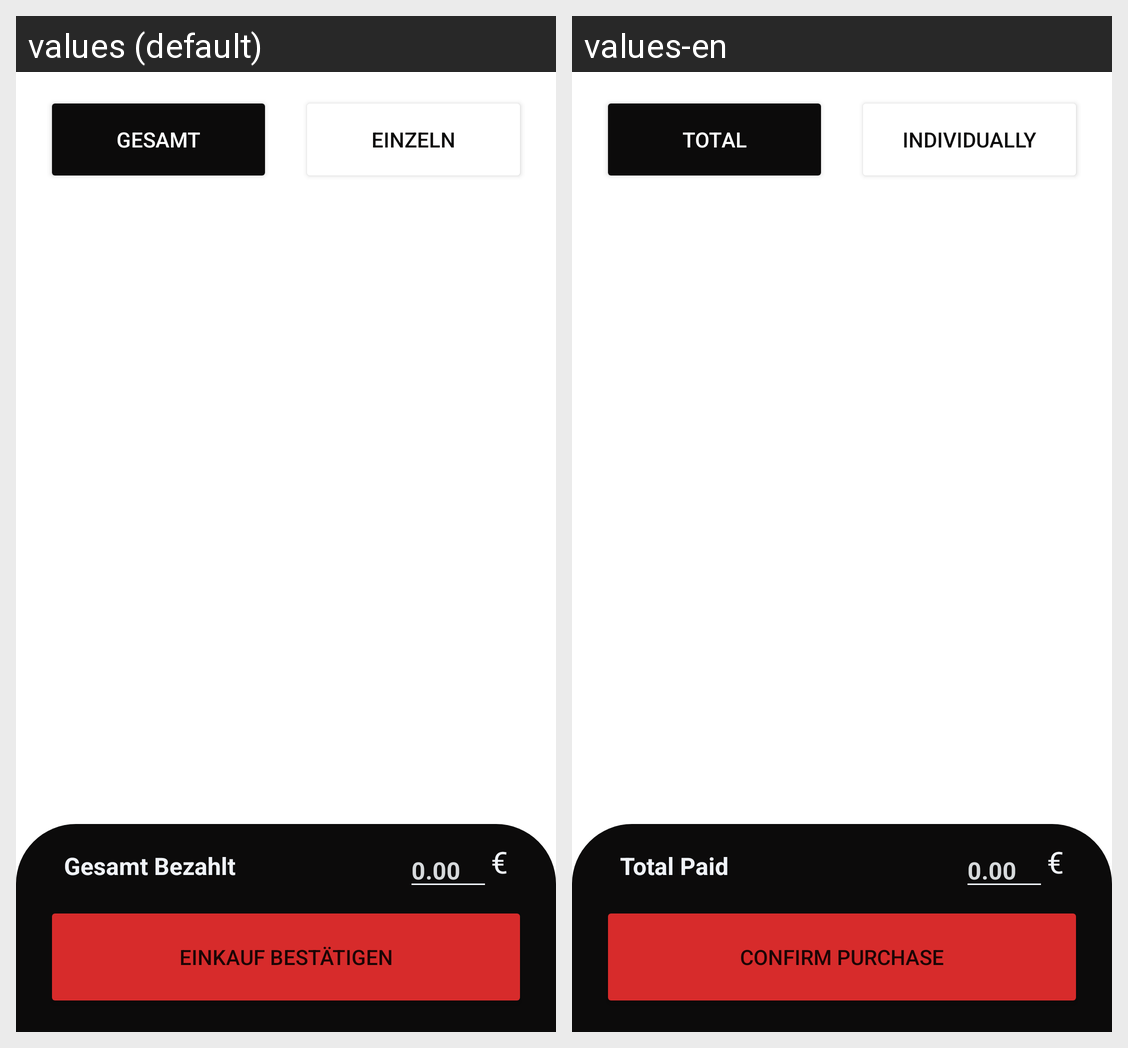

The same Android screen rendered under two of its app's locales, left to right. List the strings drawn on it with the default value and each locale's translation.
Android screen res/layout/activity_purchasing.xml rendered under 2 locales, left to right: values (default), values-en. Device: Nexus 5 (rendered at 1080×1920; each locale shown at half size, 540×960, under a caption strip naming it); theme Theme.CommunityShopping.
Strings drawn on this screen, with the default value and each locale's value (text and hints the layout hard-codes, and strings that could not be matched under every locale, appear in the picture but are not listed):

gesamt
  values: GESAMT
  values-en: TOTAL

einzeln
  values: EINZELN
  values-en: INDIVIDUALLY

gesamt_bezahlt
  values: Gesamt Bezahlt
  values-en: Total Paid

euro_placeholder
  values: €
  values-en: €

price_placeholder
  values: 0.00
  values-en: 0.00

einkauf_best_tigen
  values: EINKAUF BESTÄTIGEN
  values-en: CONFIRM PURCHASE
